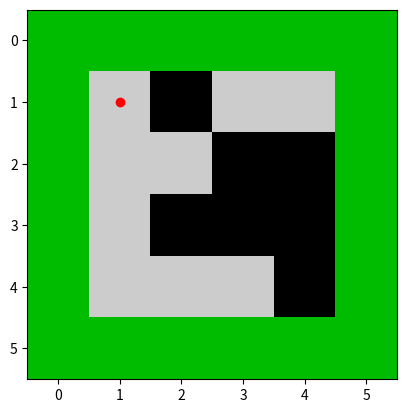
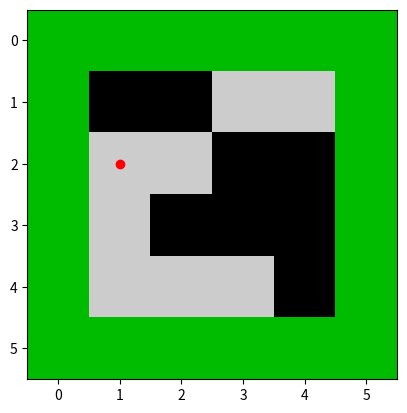
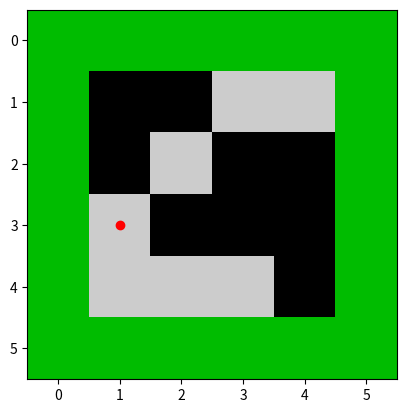
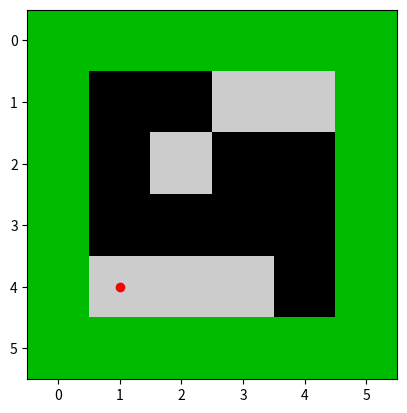
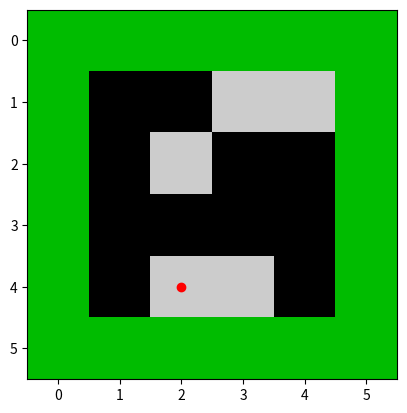
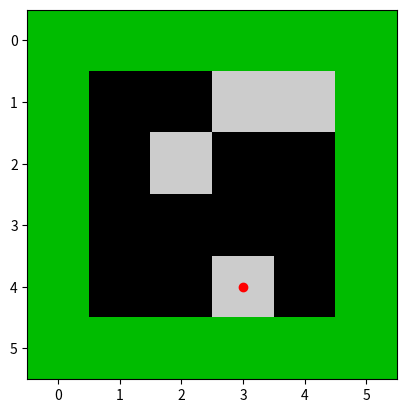
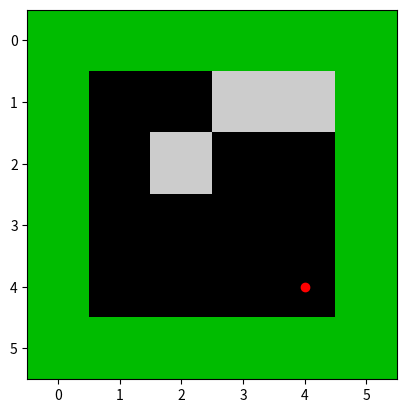
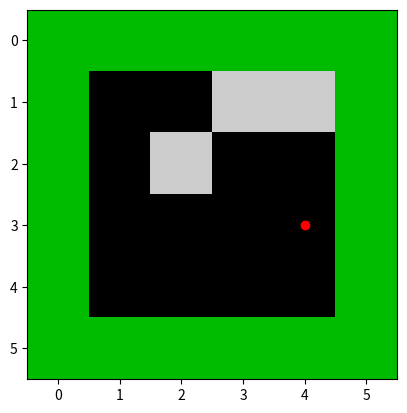
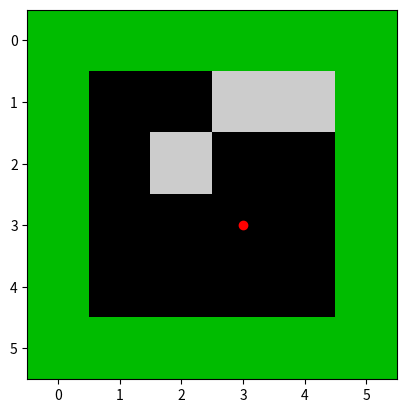
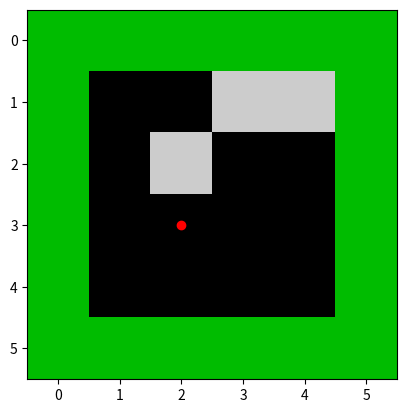
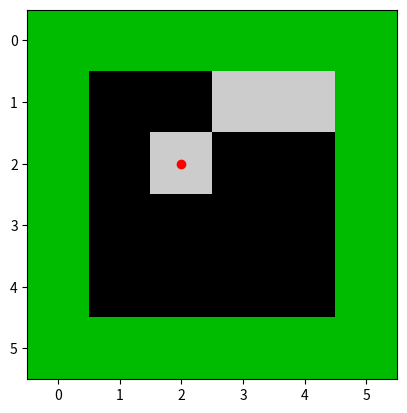
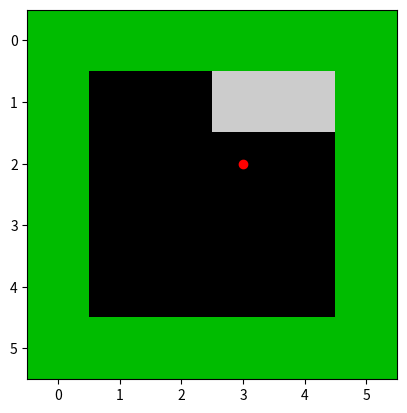
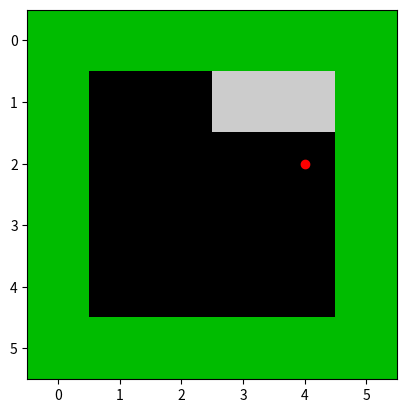
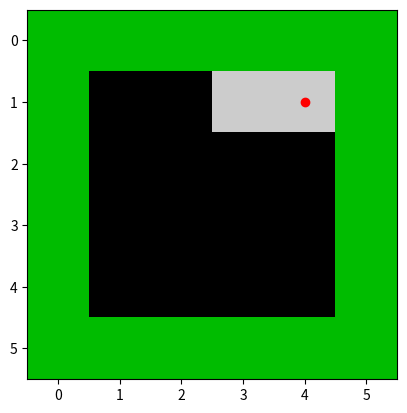
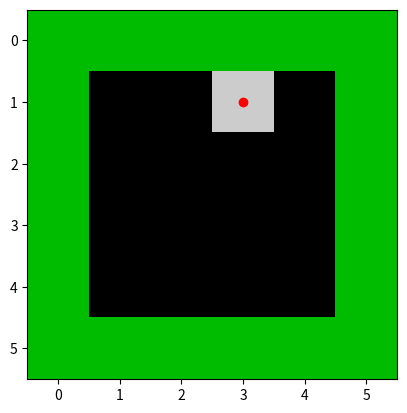
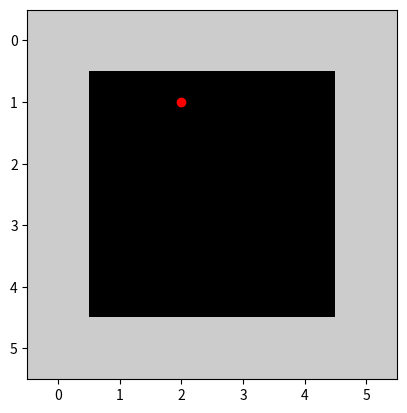

These charts were generated, in order, by the following Python code:
# Função que exibe o ambiente na tela
import random

import matplotlib.pyplot as plt


# Funciona apenas em ambientes com a biblioteca matplotlib instalada.

def is_not_clean(mat):
    for row in mat:
        for column in row:
            if column == 2:
                return True
    return False


def generate_trash(out_matriz):
    qtd_trash = 0
    while qtd_trash < 9:
        x = random.randint(1, 4)
        y = random.randint(1, 4)
        if out_matriz[x][y] == 2:
            continue
        out_matriz[x][y] = 2
        qtd_trash += 1


# Função que exibe o ambiente na tela
def exibir(matriz):
    global posAPAx
    global posAPAy

    posAPAx = 1
    posAPAy = 1

    while is_not_clean(matriz):
        for position in matriz_path:
            posAPAx = position[0]
            posAPAy = position[1]

            # Altera o esquema de cores do ambiente
            plt.imshow(matriz, 'gray')
            plt.nipy_spectral()

            # Coloca o agente no ambiente
            plt.plot([posAPAy], [posAPAx], marker='o', color='r', ls='')

            plt.show(block=False)

            # Pausa a execução do código por 0.5 segundos para facilitar a visualização
            plt.pause(1)
            plt.clf()

            if matriz[posAPAx][posAPAy] == 2:
                matriz[posAPAx][posAPAy] = 0


matriz = [[1, 1, 1, 1, 1, 1],
          [1, 0, 0, 0, 0, 1],
          [1, 0, 0, 0, 0, 1],
          [1, 0, 0, 0, 0, 1],
          [1, 0, 0, 0, 0, 1],
          [1, 1, 1, 1, 1, 1]]

matriz_path = [
    [1, 1],
    [2, 1],
    [3, 1],
    [4, 1],
    [4, 2],
    [4, 3],
    [4, 4],
    [3, 4],
    [3, 3],
    [3, 2],
    [2, 2],
    [2, 3],
    [2, 4],
    [1, 4],
    [1, 3],
    [1, 2]
]

generate_trash(matriz)

exibir(matriz)
